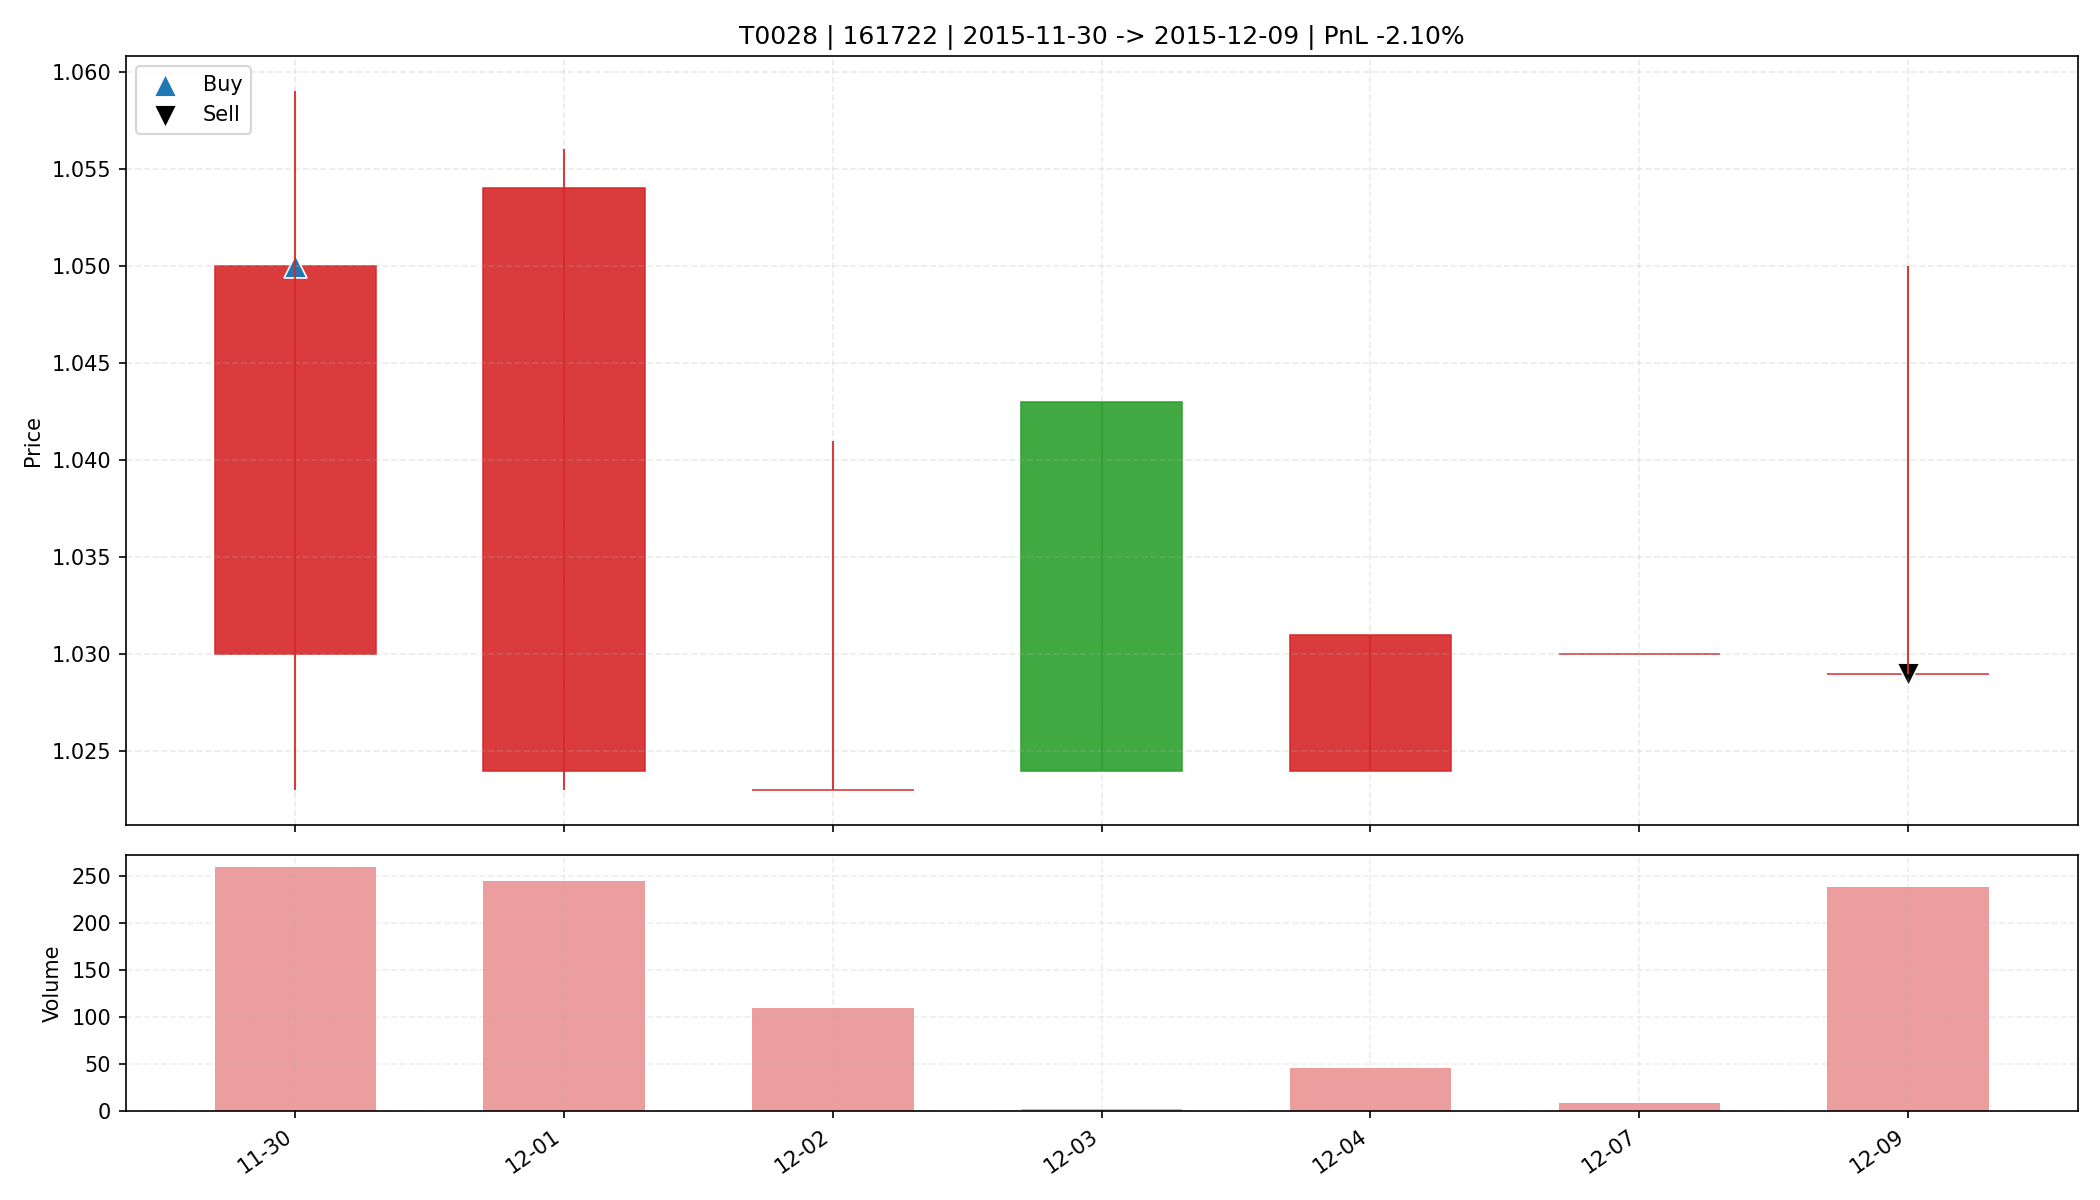

Values plotted in this chart, from the file beside it:
date, open, high, low, close, amount, volume, trade_id, code, buy_date, sell_date, buy_price, sell_price, matched_shares, buy_reason, sell_reason, sell_profit_pct, sell_hold_days, is_buy_day, is_sell_day, holding_day_index
2015-11-30, 1.03, 1.059, 1.023, 1.05, 26766, 259.0, T0028, 161722, 2015-11-30, 2015-12-09, 1.05, 1.029, 31400, 前10日振幅4.9%, 阳线涨幅1.9%, 突破均线, 温和放量1.9倍, MA…, 跌破MA10, -2.098, 6.0, True, False, 0
2015-12-01, 1.024, 1.056, 1.023, 1.054, 25045, 244.0, T0028, 161722, 2015-11-30, 2015-12-09, 1.05, 1.029, 31400, 前10日振幅4.9%, 阳线涨幅1.9%, 突破均线, 温和放量1.9倍, MA…, 跌破MA10, -2.098, 6.0, False, False, 1
2015-12-02, 1.023, 1.041, 1.023, 1.023, 11152, 109.0, T0028, 161722, 2015-11-30, 2015-12-09, 1.05, 1.029, 31400, 前10日振幅4.9%, 阳线涨幅1.9%, 突破均线, 温和放量1.9倍, MA…, 跌破MA10, -2.098, 6.0, False, False, 2
2015-12-03, 1.043, 1.043, 1.024, 1.024, 206.7, 2.0, T0028, 161722, 2015-11-30, 2015-12-09, 1.05, 1.029, 31400, 前10日振幅4.9%, 阳线涨幅1.9%, 突破均线, 温和放量1.9倍, MA…, 跌破MA10, -2.098, 6.0, False, False, 3
2015-12-04, 1.024, 1.031, 1.024, 1.031, 4731, 46.0, T0028, 161722, 2015-11-30, 2015-12-09, 1.05, 1.029, 31400, 前10日振幅4.9%, 阳线涨幅1.9%, 突破均线, 温和放量1.9倍, MA…, 跌破MA10, -2.098, 6.0, False, False, 4
2015-12-07, 1.03, 1.03, 1.03, 1.03, 927.0, 9.0, T0028, 161722, 2015-11-30, 2015-12-09, 1.05, 1.029, 31400, 前10日振幅4.9%, 阳线涨幅1.9%, 突破均线, 温和放量1.9倍, MA…, 跌破MA10, -2.098, 6.0, False, False, 5
2015-12-09, 1.029, 1.05, 1.029, 1.029, 24492, 238.0, T0028, 161722, 2015-11-30, 2015-12-09, 1.05, 1.029, 31400, 前10日振幅4.9%, 阳线涨幅1.9%, 突破均线, 温和放量1.9倍, MA…, 跌破MA10, -2.098, 6.0, False, True, 6
